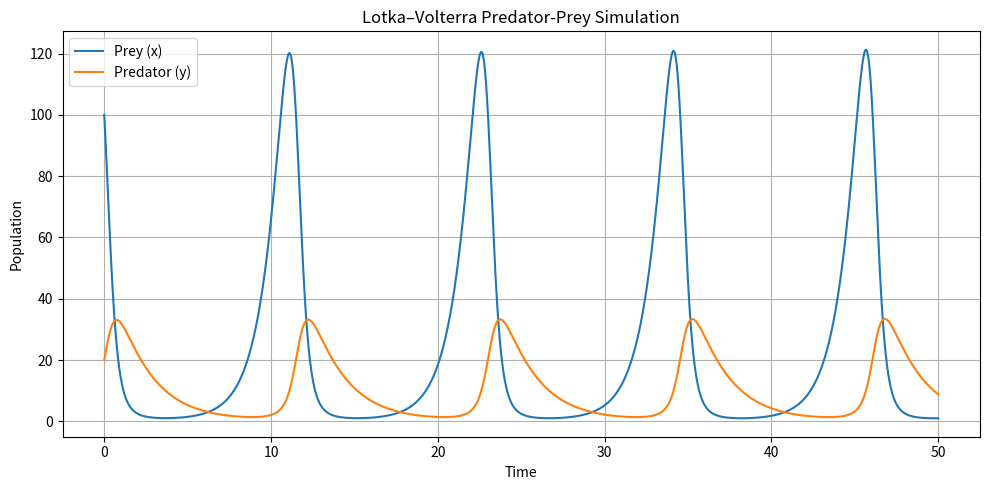

The script that saved this image:
import numpy as np
import matplotlib.pyplot as plt






# -------------------------------------------------------
# Prey class
# -------------------------------------------------------
class Prey:
    def __init__(self, x, alpha, beta):
        self.x = x                   # public
        self.__alpha = alpha         # private
        self.__beta = beta           # private

    # ---- getters ----
    @property
    def alpha(self):
        return self.__alpha

    @property
    def beta(self):
        return self.__beta

    # ---- setters ----
    @alpha.setter
    def alpha(self, value):
        if value <= 0:
            raise ValueError("alpha must be > 0")
        self.__alpha = value

    @beta.setter
    def beta(self, value):
        if value <= 0:
            raise ValueError("beta must be > 0")
        self.__beta = value


# -------------------------------------------------------
# Predator class
# -------------------------------------------------------
class Predator:
    def __init__(self, y, delta, gamma):
        self.y = y                   # public
        self.__delta = delta         # private
        self.__gamma = gamma         # private

    # ---- getters ----
    @property
    def delta(self):
        return self.__delta

    @property
    def gamma(self):
        return self.__gamma

    # ---- setters ----
    @delta.setter
    def delta(self, value):
        if value <= 0:
            raise ValueError("delta must be > 0")
        self.__delta = value

    @gamma.setter
    def gamma(self, value):
        if value <= 0:
            raise ValueError("gamma must be > 0")
        self.__gamma = value


# -------------------------------------------------------
# Propagator class (Forward Euler)
# -------------------------------------------------------
class Propagate:

    def __init__(self, prey, predator):
        self.prey = prey
        self.predator = predator

    def __str__(self):
        return f"Prey: alpha: {self.prey.alpha}, beta: {self.prey.beta}\nPredator: gamma: {self.predator.gamma}, delta: {self.predator.delta}"

    # private method for the derivatives
    def __derivatives(self, x, y):
        x_dot = self.prey.alpha * x - self.prey.beta * x * y
        y_dot = self.predator.delta * x * y - self.predator.gamma * y
        return x_dot, y_dot

    # propagate by one Euler time step
    def step(self, x, y, dt):
        dxdt, dydt = self.__derivatives(x, y)
        x_new = x + dt * dxdt
        y_new = y + dt * dydt
        return x_new, y_new

    # public: simulate from t=0 to t=t1
    def run(self, t1, dt):
        steps = int(t1 / dt)
        xs = np.zeros(steps + 1)
        ys = np.zeros(steps + 1)
        ts = np.linspace(0, t1, steps + 1)

        xs[0] = self.prey.x
        ys[0] = self.predator.y

        for i in range(steps):
            xs[i+1], ys[i+1] = self.step(xs[i], ys[i], dt)

        return ts, xs, ys


# -------------------------------------------------------
# Test the model using given parameters
# -------------------------------------------------------
if __name__ == "__main__":

    # Given parameters
    alpha = 1
    beta = 0.1
    gamma = 0.5
    delta = 0.02

    x0 = 100
    y0 = 20

    prey = Prey(x0, alpha, beta)
    predator = Predator(y0, delta, gamma)

    sim = Propagate(prey, predator)
    print(sim)

    # simulate
    t, x, y = sim.run(t1=50, dt=0.001)

    # plot
    plt.figure(figsize=(10, 5))
    plt.plot(t, x, label="Prey (x)")
    plt.plot(t, y, label="Predator (y)")
    plt.xlabel("Time")
    plt.ylabel("Population")
    plt.title("Lotka–Volterra Predator-Prey Simulation")
    plt.legend()
    plt.grid(True)
    plt.tight_layout()
    plt.show()
